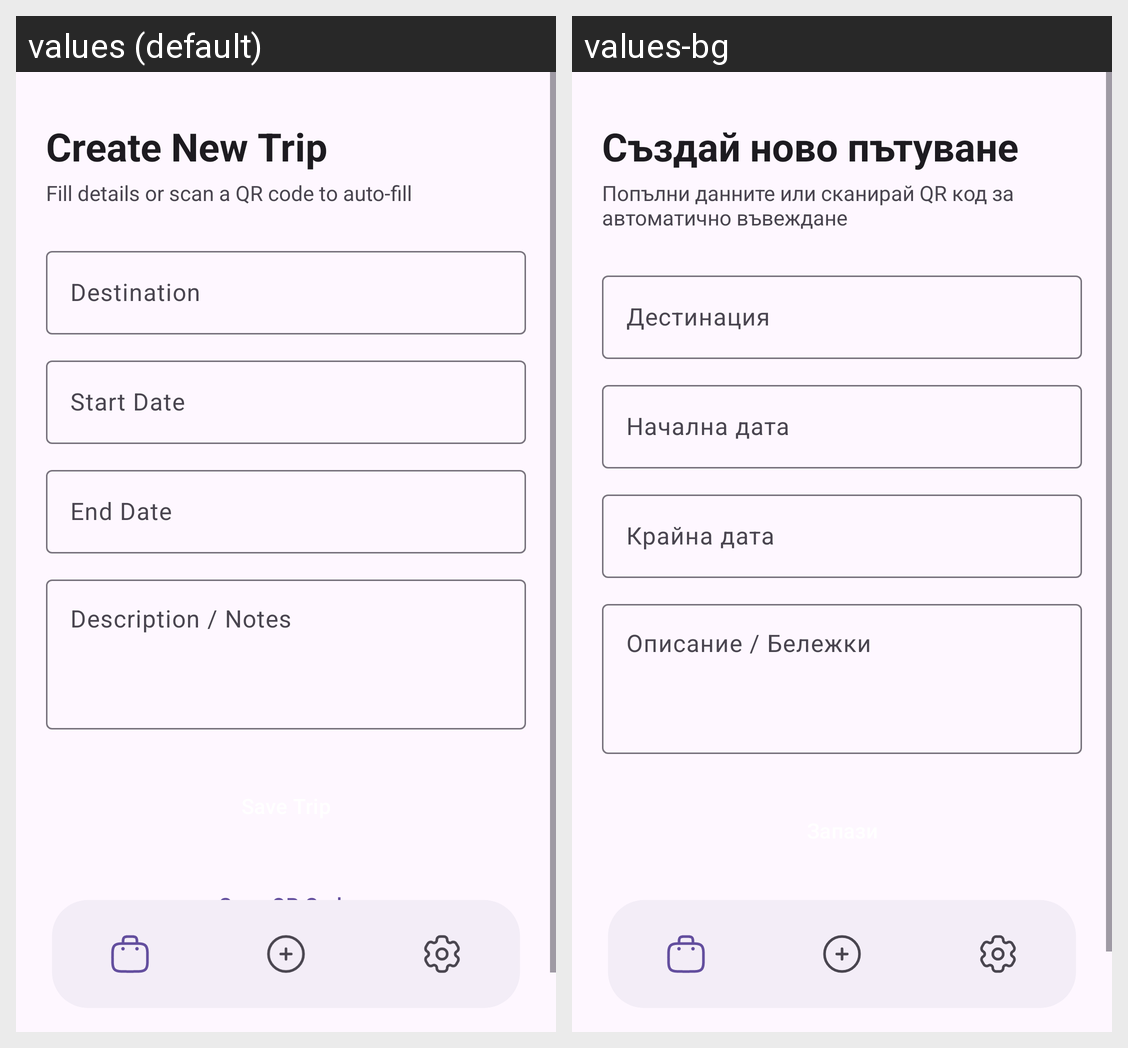

Locale-by-locale string values for the Android screen shown in this grid:
Android screen res/layout/activity_add_edit_trip.xml rendered under 2 locales, left to right: values (default), values-bg. Device: Nexus 5 (rendered at 1080×1920; each locale shown at half size, 540×960, under a caption strip naming it); theme Theme.TripPlanner.
Strings drawn on this screen, with the default value and each locale's value (text and hints the layout hard-codes, and strings that could not be matched under every locale, appear in the picture but are not listed):

create_trip_title
  values: Create New Trip
  values-bg: Създай ново пътуване

create_trip_subtitle
  values: Fill details or scan a QR code to auto-fill
  values-bg: Попълни данните или сканирай QR код за автоматично въвеждане

destination_hint
  values: Destination
  values-bg: Дестинация

start_date_hint
  values: Start Date
  values-bg: Начална дата

end_date_hint
  values: End Date
  values-bg: Крайна дата

notes_hint
  values: Description / Notes
  values-bg: Описание / Бележки

btn_scan_qr
  values: Scan QR Code
  values-bg: Сканирай QR код
